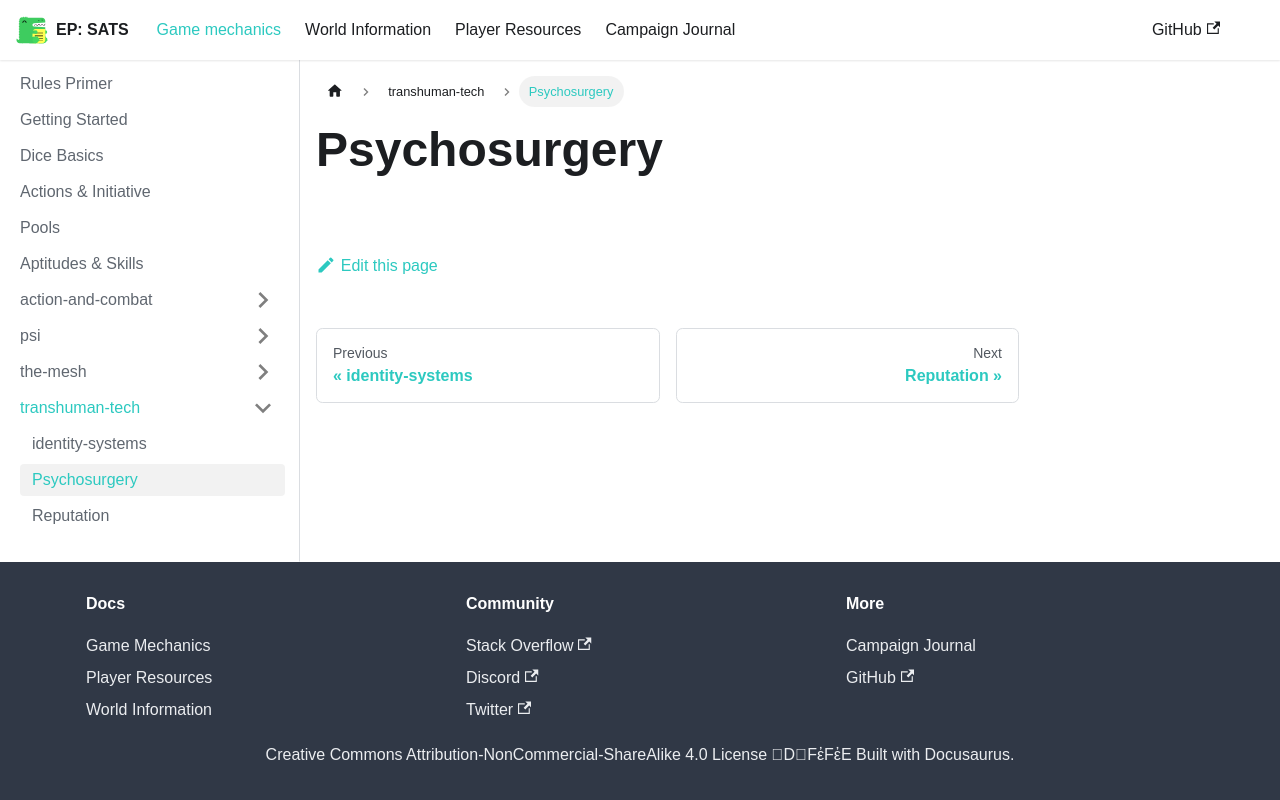

repository: kaelynj/sanctuary-amongst-the-stars · page: docs/game-mechanics/transhuman-tech/psychosurgery/index.html · generator: docusaurus

# Psychosurgery
